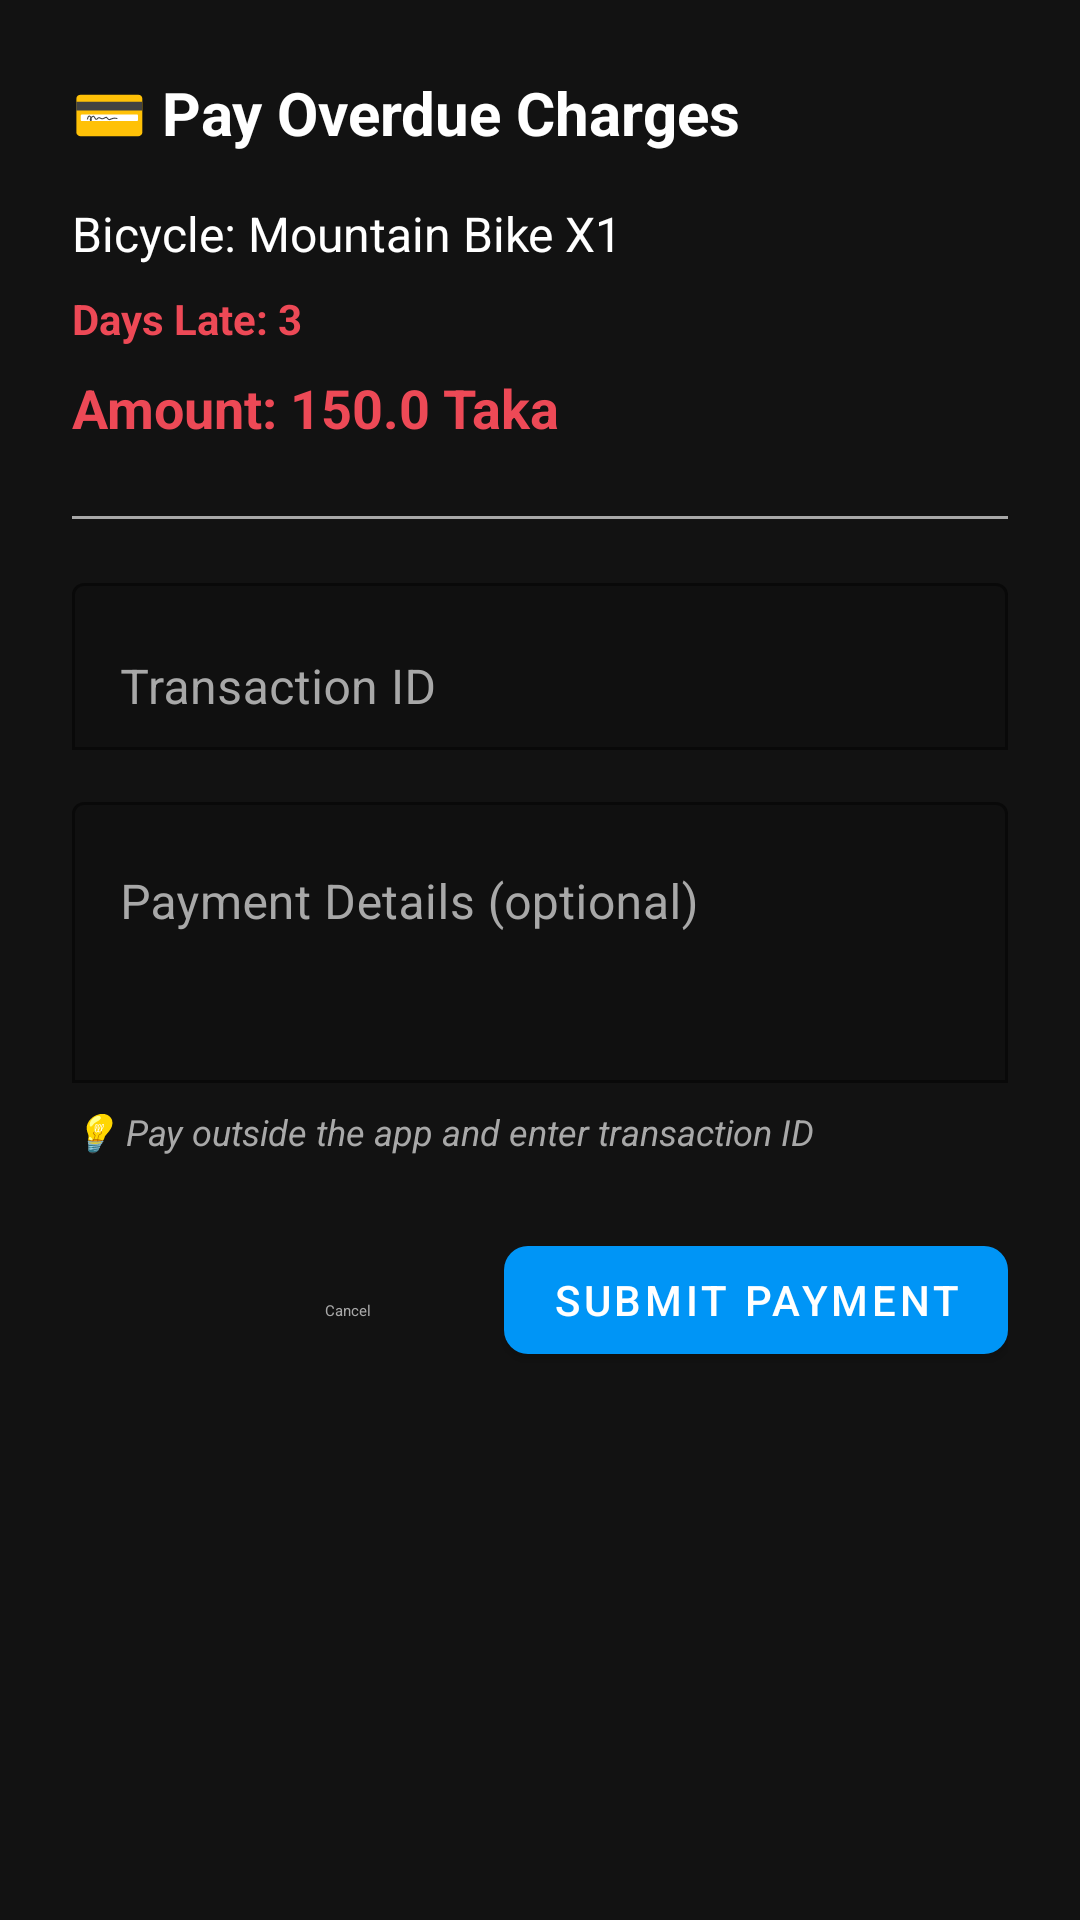

Reconstruct the res/layout file that produces this screen, plus the resources it refers to.
<!-- AndroidManifest.xml: application theme AppTheme -->
<!-- res/layout/dialog_pay_overdue.xml -->
<?xml version="1.0" encoding="utf-8"?>
<LinearLayout xmlns:android="http://schemas.android.com/apk/res/android"
    xmlns:app="http://schemas.android.com/apk/res-auto"
    android:layout_width="match_parent"
    android:layout_height="wrap_content"
    android:orientation="vertical"
    android:padding="24dp"
    android:background="@color/surface_dark">

    
    <TextView
        android:layout_width="wrap_content"
        android:layout_height="wrap_content"
        android:text="💳 Pay Overdue Charges"
        android:textColor="@color/text_primary"
        android:textSize="20sp"
        android:textStyle="bold"
        android:layout_marginBottom="16dp" />

    
    <TextView
        android:id="@+id/bicycleModelText"
        android:layout_width="wrap_content"
        android:layout_height="wrap_content"
        android:text="Bicycle: Mountain Bike X1"
        android:textColor="@color/text_primary"
        android:textSize="16sp"
        android:layout_marginBottom="8dp" />

    
    <TextView
        android:id="@+id/daysLateText"
        android:layout_width="wrap_content"
        android:layout_height="wrap_content"
        android:text="Days Late: 3"
        android:textColor="@color/error"
        android:textSize="14sp"
        android:textStyle="bold"
        android:layout_marginBottom="8dp" />

    
    <TextView
        android:id="@+id/amountText"
        android:layout_width="wrap_content"
        android:layout_height="wrap_content"
        android:text="Amount: 150.0 Taka"
        android:textColor="@color/error"
        android:textSize="18sp"
        android:textStyle="bold"
        android:layout_marginBottom="16dp" />

    
    <View
        android:layout_width="match_parent"
        android:layout_height="1dp"
        android:background="@color/text_secondary"
        android:layout_marginTop="8dp"
        android:layout_marginBottom="16dp" />

    
    <com.google.android.material.textfield.TextInputLayout
        android:layout_width="match_parent"
        android:layout_height="wrap_content"
        android:hint="Transaction ID"
        app:boxBackgroundMode="outline"
        app:boxStrokeColor="@color/login_button_green"
        android:textColorHint="@color/text_secondary"
        android:layout_marginBottom="12dp">

        <com.google.android.material.textfield.TextInputEditText
            android:id="@+id/transactionIdInput"
            android:layout_width="match_parent"
            android:layout_height="wrap_content"
            android:inputType="text"
            android:textColor="@color/text_primary"
            android:maxLines="1" />

    </com.google.android.material.textfield.TextInputLayout>

    
    <com.google.android.material.textfield.TextInputLayout
        android:layout_width="match_parent"
        android:layout_height="wrap_content"
        android:hint="Payment Details (optional)"
        app:boxBackgroundMode="outline"
        app:boxStrokeColor="@color/login_button_green"
        android:textColorHint="@color/text_secondary"
        android:layout_marginBottom="8dp">

        <com.google.android.material.textfield.TextInputEditText
            android:id="@+id/detailsInput"
            android:layout_width="match_parent"
            android:layout_height="wrap_content"
            android:inputType="textMultiLine"
            android:textColor="@color/text_primary"
            android:lines="3"
            android:gravity="top|start" />

    </com.google.android.material.textfield.TextInputLayout>

    
    <TextView
        android:layout_width="wrap_content"
        android:layout_height="wrap_content"
        android:text="💡 Pay outside the app and enter transaction ID"
        android:textColor="@color/text_secondary"
        android:textSize="12sp"
        android:textStyle="italic"
        android:layout_marginBottom="24dp" />

    
    <LinearLayout
        android:layout_width="match_parent"
        android:layout_height="wrap_content"
        android:orientation="horizontal"
        android:gravity="end">

        <com.google.android.material.button.MaterialButton
            android:id="@+id/cancelButton"
            android:layout_width="wrap_content"
            android:layout_height="wrap_content"
            android:text="Cancel"
            android:textColor="@color/text_secondary"
            style="@style/Widget.Material3.Button.TextButton"
            android:layout_marginEnd="8dp" />

        <com.google.android.material.button.MaterialButton
            android:id="@+id/confirmButton"
            android:layout_width="wrap_content"
            android:layout_height="wrap_content"
            android:text="Submit Payment"
            android:textColor="@android:color/white"
            app:backgroundTint="@color/login_button_green"
            app:cornerRadius="8dp" />

    </LinearLayout>

</LinearLayout>
<!-- resources referenced by this layout -->
<resources>
  <color name="error">#ED4956</color>
  <color name="login_button_green">#0095F6</color>
  <color name="surface_dark">#121212</color>
  <color name="text_primary">#FFFFFF</color>
  <color name="text_secondary">#A8A8A8</color>
  <style name="AppTheme" parent="Theme.MaterialComponents.Light.NoActionBar">
          <item name="colorPrimary">@color/colorPrimary</item>
          <item name="colorPrimaryDark">@color/colorPrimaryDark</item>
          <item name="colorAccent">@color/colorAccent</item>
          <item name="android:windowBackground">@color/white</item>
      </style>
  <color name="colorPrimary">#0095F6</color>
  <color name="colorPrimaryDark">#0066CC</color>
  <color name="colorAccent">#0095F6</color>
  <color name="white">#FFFFFF</color>
</resources>
